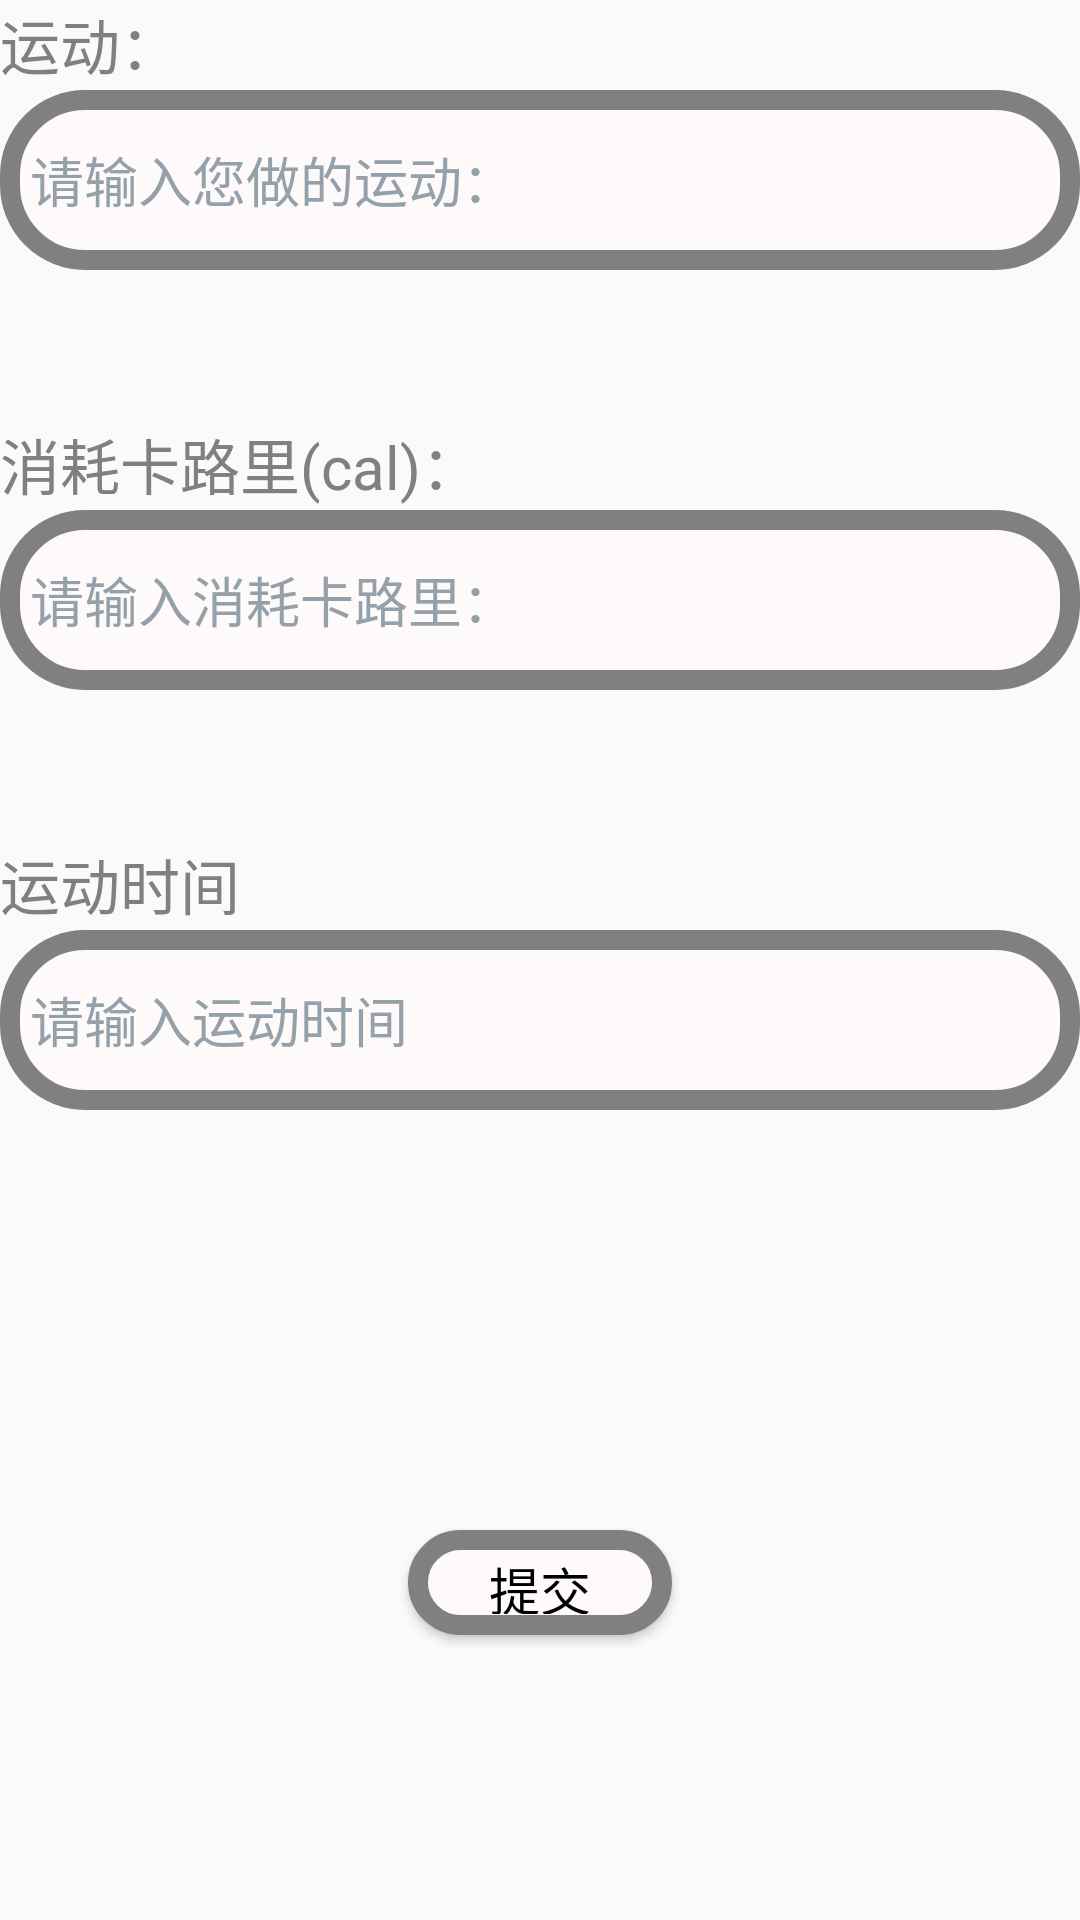

Produce the Android XML layout that renders to this screen, including the resource entries it uses.
<!-- AndroidManifest.xml: application theme Theme.MyApplication -->
<!-- res/layout/sport_more.xml -->
<?xml version="1.0" encoding="utf-8"?>
<LinearLayout xmlns:android="http://schemas.android.com/apk/res/android"
    android:layout_width="match_parent"
    android:layout_height="match_parent"
    android:orientation="vertical"
    android:layout_margin="15dp">

    <TextView
        android:layout_width="match_parent"
        android:layout_height="30sp"
        android:text="运动："
        android:textColor="@color/gray"
        android:textSize="20sp"></TextView>

    <EditText
        android:layout_width="match_parent"
        android:layout_height="60sp"
        android:layout_marginBottom="50sp"
        android:background="@drawable/round_corners_bg"
        android:hint="请输入您做的运动："
        android:inputType="text"
        android:textColorHint="#95A1AA"></EditText>

    <TextView
        android:layout_width="match_parent"
        android:layout_height="30sp"
        android:text="消耗卡路里(cal)："
        android:textColor="@color/gray"
        android:textSize="20sp"></TextView>

    <EditText
        android:layout_width="match_parent"
        android:layout_height="60sp"
        android:layout_marginBottom="50sp"
        android:background="@drawable/round_corners_bg"
        android:hint="请输入消耗卡路里："
        android:inputType="number"
        android:textColorHint="#95A1AA"></EditText>

    <TextView
        android:layout_width="match_parent"
        android:layout_height="30sp"
        android:text="运动时间"
        android:textColor="@color/gray"
        android:textSize="20sp"></TextView>

    <EditText
        android:layout_width="match_parent"
        android:layout_height="60sp"
        android:layout_marginBottom="50sp"
        android:background="@drawable/round_corners_bg"
        android:hint="请输入运动时间"
        android:inputType="time"
        android:textColorHint="#95A1AA"></EditText>

    <Button
        android:layout_width="wrap_content"
        android:layout_height="35sp"
        android:layout_gravity="center"
        android:layout_marginTop="90sp"
        android:background="@drawable/round_corners_bg"
        android:text="提交"
        android:textAllCaps="false"
        android:textColor="@color/black"
        android:textColorHighlight="@color/gray"
        android:textSize="17sp" /> 

</LinearLayout>
<!-- resources referenced by this layout -->
<resources>
  <color name="black">#FF000000</color>
  <color name="gray">#808080</color>
  <!-- drawable round_corners_bg (drawable) -->
  <?xml version="1.0" encoding="UTF-8"?>
  <shape xmlns:android="http://schemas.android.com/apk/res/android" android:shape="rectangle" >
      
      <padding
          android:left="10dp"
          android:right="10dp"
          android:top="7dp"
          android:bottom="7dp"  />
      
      <corners android:radius="25dp" />
      
      <solid android:color="@color/snow"  ></solid>
      
      <stroke
          android:width="20px"
          android:color="@color/gray" >
      </stroke>
  
  </shape>
  <style name="Theme.MyApplication" parent="Theme.MaterialComponents.DayNight.Bridge">
          
          <item name="colorPrimary">@color/firebrick</item>
          <item name="colorPrimaryVariant">@color/firebrick</item>
          <item name="colorOnPrimary">@color/white</item>
          
          <item name="colorSecondary">@color/teal_200</item>
          <item name="colorSecondaryVariant">@color/teal_700</item>
          <item name="colorOnSecondary">@color/black</item>
          
          <item name="android:statusBarColor">?attr/colorPrimaryVariant</item>
          
      </style>
  <color name="snow">#fffafa</color>
  <color name="firebrick">#b22222</color>
  <color name="white">#ffffff</color>
  <color name="teal_200">#FF03DAC5</color>
  <color name="teal_700">#FF018786</color>
</resources>
